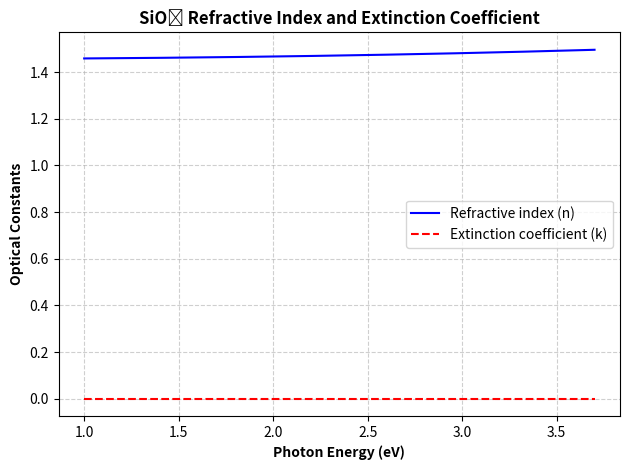
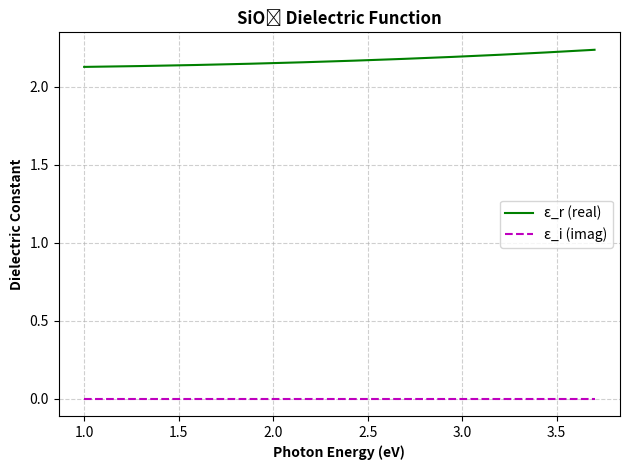

These charts were generated, in order, by the following Python code:
import math
import sys
import csv
import numpy as np
import numpy.matlib
import matplotlib.pyplot as plt


def Cal(eV):
	#eV = 1239.8419/wl		#equivalent of wl in eV
	p = np.pi
	
	e_inf = 1	#
	f = 1.12
	E0 = 12		#eV 
	h = 4.135667e-15	# Planck constan - eV.s
 
	
	e = e_inf + (f*E0**2)/(E0**2-eV**2)
	e_r = e.real
	e_i = e.imag
	n = (e**.5).real
	k = (e**.5).imag
	
	return (e_r, e_i, n, k)
## Define linspace BEFORE using it
def linspace(start, stop, num):
    step = (stop - start) / (num - 1)
    return [start + i * step for i in range(num)]

##Check PEAPI
eV_range = linspace(1.0, 3.7, 500) #This code will generate the list of number from 1 to 3.7 in 500 steps

n_values = [] #This code will store the result
k_values = [] #This code will store the result
e_r_values = []
e_i_values = []

##Assign the value of eV corresponding with n and k
for eV in eV_range:
    e_r, e_i, n, k = Cal(eV) #_ means ignore the value of e_r and e_i
    n_values.append(n) #Add the compute n into n_values lists
    k_values.append(k) #Add the compute n into k_values lists
    e_r_values.append(e_r)
    e_i_values.append(e_i)

# Plot n (refractive index) vs Energy
plt.figure(dpi=200)
plt.plot(eV_range, n_values, 'b-', label='Refractive index (n)')
plt.plot(eV_range, k_values, 'r--', label='Extinction coefficient (k)')
plt.xlabel("Photon Energy (eV)", fontweight='bold')
plt.ylabel("Optical Constants", fontweight='bold')
plt.title("SiO₂ Refractive Index and Extinction Coefficient", fontweight='bold')
plt.legend()
plt.grid(True, linestyle='--', alpha=0.6)
plt.tight_layout()
plt.show()

plt.figure(dpi=200)
plt.plot(eV_range, e_r_values, 'g-', label='ε_r (real)')
plt.plot(eV_range, e_i_values, 'm--', label='ε_i (imag)')
plt.xlabel("Photon Energy (eV)", fontweight='bold')
plt.ylabel("Dielectric Constant", fontweight='bold')
plt.title("SiO₂ Dielectric Function", fontweight='bold')
plt.legend()
plt.grid(True, linestyle='--', alpha=0.6)
plt.tight_layout()
plt.show()